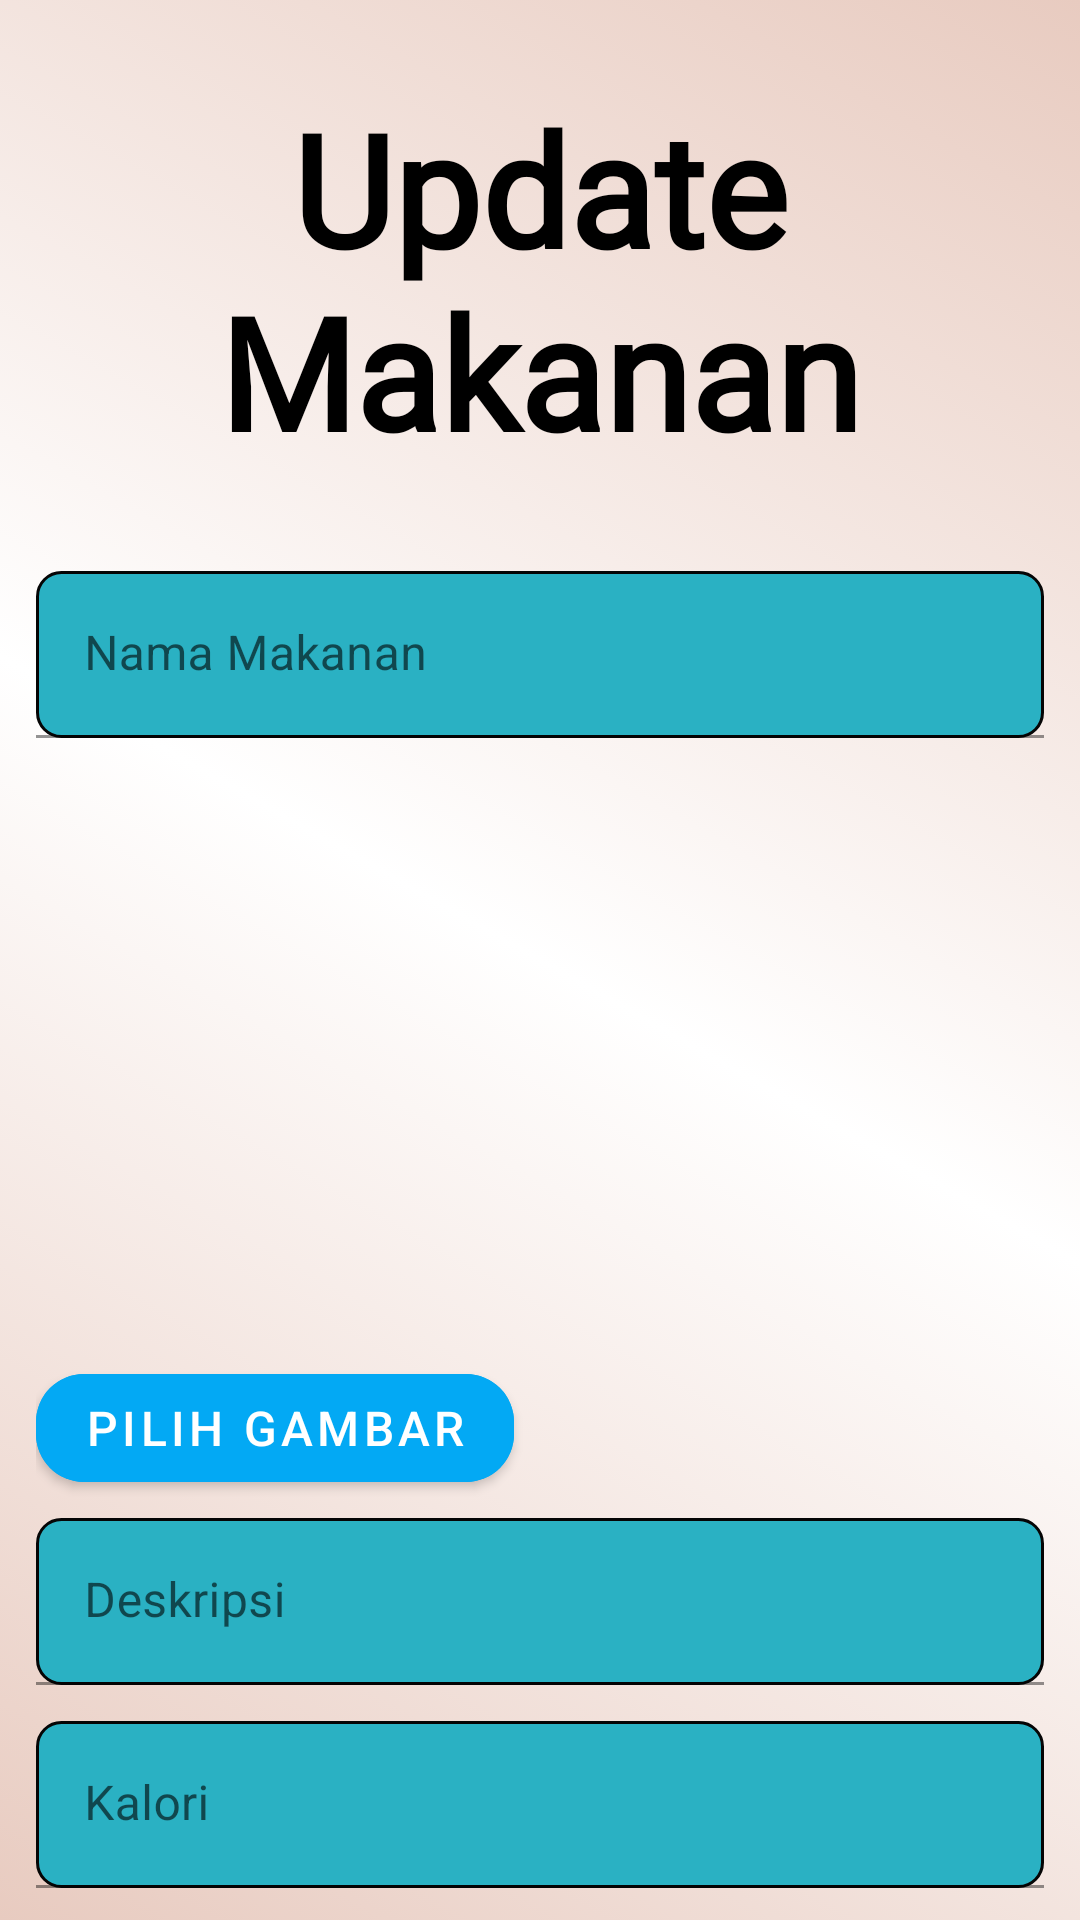

Reconstruct the res/layout file that produces this screen, plus the resources it refers to.
<!-- AndroidManifest.xml: application theme Theme.HealthyFood -->
<!-- res/layout/activity_ubah.xml -->
<?xml version="1.0" encoding="utf-8"?>
<androidx.core.widget.NestedScrollView xmlns:android="http://schemas.android.com/apk/res/android"
    xmlns:app="http://schemas.android.com/apk/res-auto"
    xmlns:tools="http://schemas.android.com/tools"
    android:layout_width="match_parent"
    android:layout_height="match_parent"
    tools:context=".Activity.UbahActivity"
    android:background="@drawable/gradient_bg">

    <LinearLayout
        android:layout_width="match_parent"
        android:layout_height="match_parent"
        android:orientation="vertical"
        android:padding="12dp"
        >

        <TextView
            android:layout_width="match_parent"
            android:layout_height="wrap_content"
            android:text="Update Makanan"
            android:layout_gravity="center_horizontal"
            android:layout_marginTop="16dp"
            android:textStyle="bold"
            android:textColor="@color/black"
            android:gravity="center_horizontal"
            android:textSize="52dp"
            android:fontFamily="@font/always_in_my_heart"/>

        <com.google.android.material.textfield.TextInputLayout
            android:id="@+id/il_nama"
            android:layout_width="match_parent"
            android:layout_height="wrap_content"
            android:hint="Nama Makanan">

            <com.google.android.material.textfield.TextInputEditText
                android:id="@+id/et_nama"
                android:layout_width="match_parent"
                android:layout_height="wrap_content"
                android:background="@drawable/et_corner"
                android:layout_marginBottom="6dp"
                android:layout_marginTop="32dp"
                android:inputType="textCapSentences|textMultiLine"/>

        </com.google.android.material.textfield.TextInputLayout>

        

        <ImageView
            android:id="@+id/iv_gambar"
            android:layout_width="200dp"
            android:layout_height="200dp"
            android:scaleType="centerCrop"
            android:layout_gravity="center_horizontal"
            android:src="@drawable/ic_image"
            />

        <com.google.android.material.button.MaterialButton
            android:id="@+id/btn_pilih"
            android:layout_width="wrap_content"
            android:layout_height="wrap_content"
            android:textSize="16sp"
            android:text="Pilih Gambar"
            app:cornerRadius="16dp"
            android:backgroundTint="#03A9F4"/>


        <com.google.android.material.textfield.TextInputLayout
            android:id="@+id/il_deskripsi"
            android:layout_width="match_parent"
            android:layout_height="wrap_content"
            android:hint="Deskripsi">

            <com.google.android.material.textfield.TextInputEditText
                android:id="@+id/et_deskripsi"
                android:layout_width="match_parent"
                android:layout_height="wrap_content"
                android:background="@drawable/et_corner"
                android:layout_marginBottom="6dp"
                android:layout_marginTop="6dp"
                android:inputType="textCapSentences|textMultiLine"
                />

        </com.google.android.material.textfield.TextInputLayout>

        <com.google.android.material.textfield.TextInputLayout
            android:id="@+id/il_kalori"
            android:layout_width="match_parent"
            android:layout_height="wrap_content"
            android:hint="Kalori">

            <com.google.android.material.textfield.TextInputEditText
                android:id="@+id/et_kalori"
                android:layout_width="match_parent"
                android:layout_height="wrap_content"
                android:background="@drawable/et_corner"
                android:layout_marginBottom="6dp"
                android:layout_marginTop="6dp"
                android:inputType="textCapSentences|textMultiLine"/>

        </com.google.android.material.textfield.TextInputLayout>

        <com.google.android.material.button.MaterialButton
            android:id="@+id/btn_ubah"
            android:layout_width="match_parent"
            android:layout_height="wrap_content"
            android:layout_marginTop="32dp"
            android:textSize="21sp"
            android:padding="8dp"
            android:text="Update"
            app:cornerRadius="16dp"
            android:backgroundTint="#03A9F4"/>

    </LinearLayout>

</androidx.core.widget.NestedScrollView>
<!-- resources referenced by this layout -->
<resources>
  <!-- drawable et_corner (drawable-v24) -->
  <?xml version="1.0" encoding="utf-8"?>
  <shape xmlns:android="http://schemas.android.com/apk/res/android"
      android:shape="rectangle"
      android:padding="10dp">
  
      <solid android:color="#2AB1C3"/>
      <corners
          android:radius="8dp" />
      <stroke
          android:width="1dp"
          android:color="#050505" />
  
  </shape>
  <!-- drawable gradient_bg (drawable) -->
  <?xml version="1.0" encoding="utf-8"?>
  <selector xmlns:android="http://schemas.android.com/apk/res/android">
      <item>
          <shape>
              <gradient
                  android:startColor="#E8CBC0"
                  android:centerColor="#ffff"
                  android:endColor="#E8CBC0"
                  android:type="linear"
                  android:angle="45"
                  />
          </shape>
      </item>
  </selector>
  <style name="Theme.HealthyFood" parent="Theme.MaterialComponents.DayNight.DarkActionBar">
          
          <item name="colorPrimary">@color/purple_500</item>
          <item name="colorPrimaryVariant">@color/purple_700</item>
          <item name="colorOnPrimary">@color/white</item>
          
          <item name="colorSecondary">@color/teal_200</item>
          <item name="colorSecondaryVariant">@color/teal_700</item>
          <item name="colorOnSecondary">@color/black</item>
          
          <item name="android:statusBarColor">?attr/colorPrimaryVariant</item>
          
      </style>
  <!-- not gathered from this repository: default colours our renderer supplied (Android Studio template values) -->
  <color name="purple_500">#FF6200EE</color>
  <color name="purple_700">#FF3700B3</color>
  <color name="teal_200">#FF03DAC5</color>
  <color name="teal_700">#FF018786</color>
  <color name="black">#FF000000</color>
  <color name="white">#FFFFFFFF</color>
</resources>
